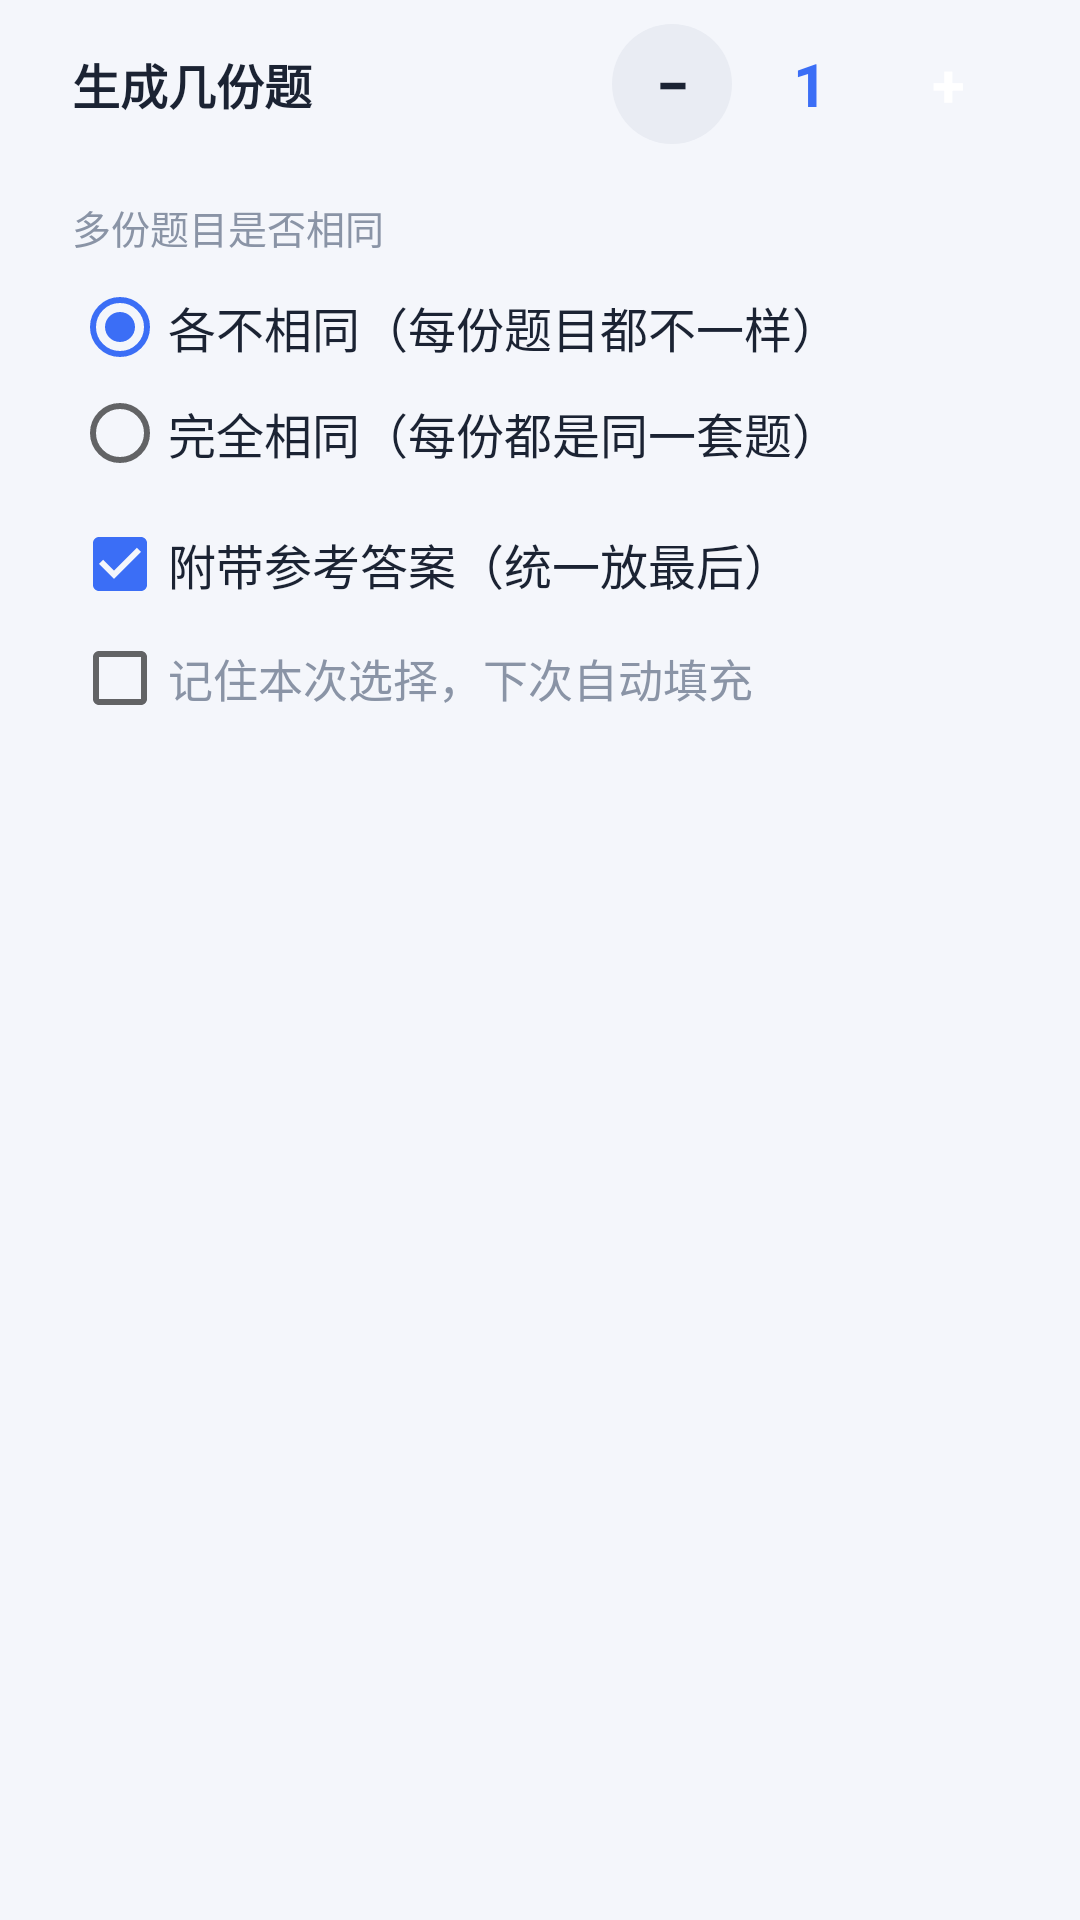

Here is an Android app screen rendered from its layout file. Give the layout XML and the strings, colors and styles it references.
<!-- AndroidManifest.xml: application theme Theme.Waxx -->
<!-- res/layout/dialog_generate.xml -->
<?xml version="1.0" encoding="utf-8"?>
<LinearLayout xmlns:android="http://schemas.android.com/apk/res/android"
    android:layout_width="match_parent"
    android:layout_height="wrap_content"
    android:orientation="vertical"
    android:paddingStart="24dp"
    android:paddingEnd="24dp"
    android:paddingTop="8dp"
    android:paddingBottom="4dp">

    
    <LinearLayout
        android:layout_width="match_parent"
        android:layout_height="wrap_content"
        android:gravity="center_vertical"
        android:orientation="horizontal">

        <TextView
            android:layout_width="0dp"
            android:layout_height="wrap_content"
            android:layout_weight="1"
            android:text="生成几份题"
            android:textColor="@color/text_main"
            android:textSize="16sp"
            android:textStyle="bold" />

        <TextView
            android:id="@+id/btnCopiesMinus"
            android:layout_width="40dp"
            android:layout_height="40dp"
            android:background="@drawable/bg_minus"
            android:gravity="center"
            android:text="−"
            android:textColor="@color/text_main"
            android:textSize="20sp"
            android:textStyle="bold" />

        <TextView
            android:id="@+id/tvCopies"
            android:layout_width="52dp"
            android:layout_height="40dp"
            android:gravity="center"
            android:text="1"
            android:textColor="@color/primary"
            android:textSize="20sp"
            android:textStyle="bold" />

        <TextView
            android:id="@+id/btnCopiesPlus"
            android:layout_width="40dp"
            android:layout_height="40dp"
            android:background="@drawable/bg_plus"
            android:gravity="center"
            android:text="+"
            android:textColor="@color/white"
            android:textSize="20sp"
            android:textStyle="bold" />
    </LinearLayout>

    
    <TextView
        android:layout_width="wrap_content"
        android:layout_height="wrap_content"
        android:layout_marginTop="18dp"
        android:text="多份题目是否相同"
        android:textColor="@color/text_secondary"
        android:textSize="13sp" />

    <RadioGroup
        android:id="@+id/rgRepeat"
        android:layout_width="match_parent"
        android:layout_height="wrap_content"
        android:layout_marginTop="6dp"
        android:orientation="vertical">

        <RadioButton
            android:id="@+id/rbDistinct"
            android:layout_width="match_parent"
            android:layout_height="wrap_content"
            android:checked="true"
            android:paddingTop="6dp"
            android:paddingBottom="6dp"
            android:text="各不相同（每份题目都不一样）"
            android:textColor="@color/text_main"
            android:textSize="16sp" />

        <RadioButton
            android:id="@+id/rbSame"
            android:layout_width="match_parent"
            android:layout_height="wrap_content"
            android:paddingTop="6dp"
            android:paddingBottom="6dp"
            android:text="完全相同（每份都是同一套题）"
            android:textColor="@color/text_main"
            android:textSize="16sp" />
    </RadioGroup>

    <CheckBox
        android:id="@+id/cbAnswer"
        android:layout_width="match_parent"
        android:layout_height="wrap_content"
        android:layout_marginTop="10dp"
        android:checked="true"
        android:text="附带参考答案（统一放最后）"
        android:textColor="@color/text_main"
        android:textSize="16sp" />

    <CheckBox
        android:id="@+id/cbRemember"
        android:layout_width="match_parent"
        android:layout_height="wrap_content"
        android:layout_marginTop="6dp"
        android:text="记住本次选择，下次自动填充"
        android:textColor="@color/text_secondary"
        android:textSize="15sp" />

</LinearLayout>
<!-- resources referenced by this layout -->
<resources>
  <color name="primary">#3B6EF6</color>
  <color name="text_main">#1B2333</color>
  <color name="text_secondary">#8A94A6</color>
  <color name="white">#FFFFFF</color>
  <!-- drawable bg_minus (drawable) -->
  <?xml version="1.0" encoding="utf-8"?>
  <shape xmlns:android="http://schemas.android.com/apk/res/android" android:shape="oval">
      <solid android:color="#E9ECF3"/>
  </shape>
  <style name="Theme.Waxx" parent="android:Theme.Material.Light.NoActionBar">
          <item name="android:statusBarColor">@color/bg</item>
          <item name="android:windowLightStatusBar">true</item>
          <item name="android:windowBackground">@color/bg</item>
          <item name="android:navigationBarColor">@color/bg</item>
          <item name="android:colorAccent">@color/primary</item>
      </style>
  <color name="bg">#F4F6FB</color>
</resources>
